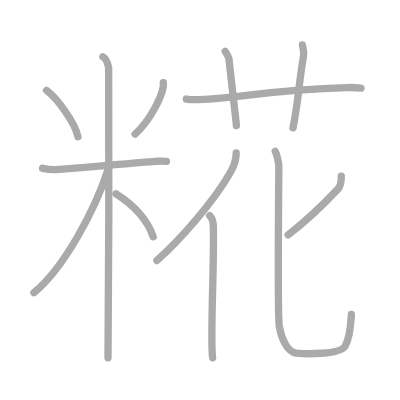
t = 0.00 s
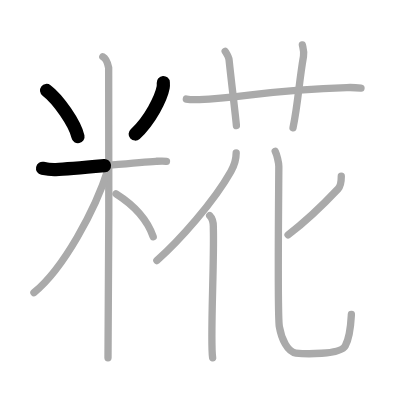
t = 2.50 s
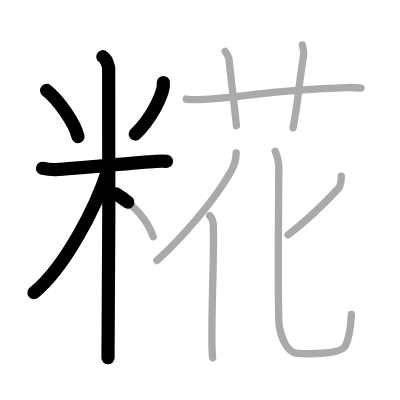
t = 5.25 s
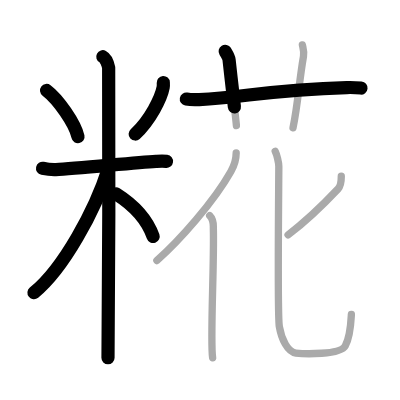
t = 7.75 s
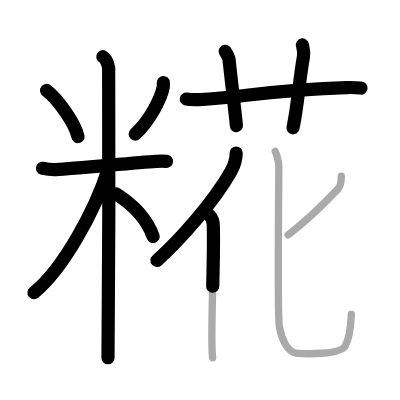
t = 10.50 s
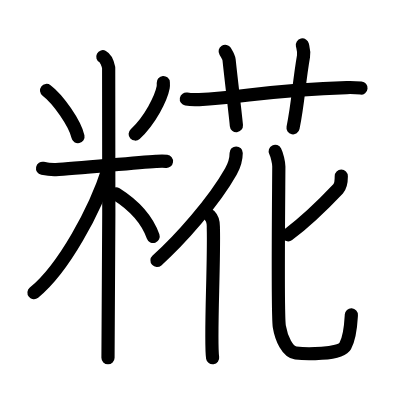
t = 13.00 s

The animated SVG that drew these frames (rendered in a browser with its animation timeline set to each time). Animation: 13 SMIL elements (animate=13); one cycle of 13.00 s.

<?xml version="1.0" standalone="no"?>
<!DOCTYPE svg PUBLIC "-//W3C//DTD SVG 1.1//EN"   "http://www.w3.org/Graphics/SVG/1.1/DTD/svg11.dtd">
<svg width="400px" height="400px"  version="1.1" xmlns="http://www.w3.org/2000/svg">
  <defs>
    <marker id="Triangle" viewBox="0 0 10 10" refX="0" refY="5" markerUnits="strokeWidth" markerWidth="3" style="stroke-opacity:0%;fill:#aaaaaa;" markerHeight="2" orient="auto">
      <path d="M 0 0 L 10 5 L 0 10 z" />
    </marker>
    
    <marker id="Arrow" viewBox="0 0 10 10" refX="5" refY="5" markerUnits="strokeWidth" markerWidth="1.8" style="stroke-opacity:0%;fill:#770000;" markerHeight="2" orient="auto">
      <path d="M 0 4 L 6 4 L 4 1 L 10 5 L 4 9 L 6 6 L 0 6 z" />
        <circle cx="5" cy="5" r="5" />
      </marker>
    
    <marker id="TriangleRed" viewBox="0 0 10 10" refX="0" refY="5" markerUnits="strokeWidth" markerWidth="3" style="stroke-opacity:0%;fill:#CC0000;" markerHeight="2" orient="auto">
      <path d="M 0 0 L 10 5 L 0 10 z" />
    </marker>
    
    <marker id="ArrowRed" viewBox="0 0 10 10" refX="5" refY="5" markerUnits="strokeWidth" markerWidth="1.8" style="stroke-opacity:0%;fill:#CC0000;" markerHeight="2" orient="auto">
      <path d="M 0 4 L 6 4 L 4 1 L 10 5 L 4 9 L 6 6 L 0 6 z" />
        <circle cx="5" cy="5" r="5" />
      </marker>
    
  </defs>
  
  <path style="fill:#ffffff; fill-opacity:100%; fill-rule:evenodd; stroke-width:0;" d="M 0 0 L 400px 0 L 400px 400px L 0 400px L 0 0" />

  <g transform="scale(3.6697247706422 3.6697247706422)">
<path style="fill:none; fill-opacity:0%; fill-rule:evenodd; stroke:#aaaaaa; stroke-opacity:100%; stroke-width: 1.5pt; stroke-linejoin:round; stroke-linecap:round;" d="M12.69 24.64c3.1 2.34 7.78 8.96 8.56 12.61"></path>
<path style="fill:none; fill-opacity:0%; fill-rule:evenodd; stroke:#aaaaaa; stroke-opacity:100%; stroke-width: 1.5pt; stroke-linejoin:round; stroke-linecap:round;" d="M44.5 22.5c0.02 0.33 0.04 0.85-0.04 1.33c-0.52 2.8-3.53 8.95-7.64 12.71"></path>
<path style="fill:none; fill-opacity:0%; fill-rule:evenodd; stroke:#aaaaaa; stroke-opacity:100%; stroke-width: 1.5pt; stroke-linejoin:round; stroke-linecap:round;" d="M11.6 45.86c0.57 0.12 2.1 0.41 3.62 0.35c5.45-0.23 21.11-1.88 27.28-2.25c1.51-0.09 1.9-0.12 2.86 0"></path>
<path style="fill:none; fill-opacity:0%; fill-rule:evenodd; stroke:#aaaaaa; stroke-opacity:100%; stroke-width: 1.5pt; stroke-linejoin:round; stroke-linecap:round;" d="M28.02 15.46c0.88 0.46 1.41 2.09 1.59 3.02s0 73.21-0.18 79.02"></path>
<path style="fill:none; fill-opacity:0%; fill-rule:evenodd; stroke:#aaaaaa; stroke-opacity:100%; stroke-width: 1.5pt; stroke-linejoin:round; stroke-linecap:round;" d="M29.52 45.96C25.95 57.29 17.28 73.21 9.25 79.75"></path>
<path style="fill:none; fill-opacity:0%; fill-rule:evenodd; stroke:#aaaaaa; stroke-opacity:100%; stroke-width: 1.5pt; stroke-linejoin:round; stroke-linecap:round;" d="M31.62 52.82c4.81 3.04 8.34 6.55 10.13 11.68"></path>
<path style="fill:none; fill-opacity:0%; fill-rule:evenodd; stroke:#aaaaaa; stroke-opacity:100%; stroke-width: 1.5pt; stroke-linejoin:round; stroke-linecap:round;" d="M50.78 27c1.11 0.2 2.39 0.19 3.51 0.14c12.08-0.52 19.04-2.72 40.2-3.28c1.84-0.05 2.95 0.04 3.88 0.13"></path>
<path style="fill:none; fill-opacity:0%; fill-rule:evenodd; stroke:#aaaaaa; stroke-opacity:100%; stroke-width: 1.5pt; stroke-linejoin:round; stroke-linecap:round;" d="M61.36 13.98c0.74 1.21 0.98 1.57 1.06 2.31c0.74 6.94 1.79 15.43 2 17.95"></path>
<path style="fill:none; fill-opacity:0%; fill-rule:evenodd; stroke:#aaaaaa; stroke-opacity:100%; stroke-width: 1.5pt; stroke-linejoin:round; stroke-linecap:round;" d="M82.4 12.25c0.23 1.04 0.53 1.82 0.3 3.11c-1.31 7.59-1.4 12.33-2.85 19.48"></path>
<path style="fill:none; fill-opacity:0%; fill-rule:evenodd; stroke:#aaaaaa; stroke-opacity:100%; stroke-width: 1.5pt; stroke-linejoin:round; stroke-linecap:round;" d="M64.36 41.69c0 1.49-0.72 3.77-1.44 5.05C58.23 55.06 48.94 65.5 42.75 71"></path>
<path style="fill:none; fill-opacity:0%; fill-rule:evenodd; stroke:#aaaaaa; stroke-opacity:100%; stroke-width: 1.5pt; stroke-linejoin:round; stroke-linecap:round;" d="M57.14 58.74c1.21 1.22 0.97 2.41 1 3.66c0.26 9.34-0.91 30.52-0.2 35.1"></path>
<path style="fill:none; fill-opacity:0%; fill-rule:evenodd; stroke:#aaaaaa; stroke-opacity:100%; stroke-width: 1.5pt; stroke-linejoin:round; stroke-linecap:round;" d="M93 48c0 1.19 0.03 2.51-0.87 3.47c-4.11 4.35-8.17 8.4-13.63 12.53"></path>
<path style="fill:none; fill-opacity:0%; fill-rule:evenodd; stroke:#aaaaaa; stroke-opacity:100%; stroke-width: 1.5pt; stroke-linejoin:round; stroke-linecap:round;" d="M75 41.25c0.42 0.83 0.98 3 0.98 4.14c0 4.42-0.42 40.32 0.14 43.63c0.56 3.31 2.24 6.91 4.49 7.18c2.24 0.28 12.06 0.55 13.46-1.93c1.4-2.49 1.54-6.08 1.68-8.56"></path>

<path style="fill:none; fill-opacity:0%; fill-rule:evenodd; stroke:#000000; stroke-opacity:100%; stroke-width: 2.7pt; stroke-linejoin:round; stroke-linecap:round;" d="M12.69 24.64c3.1 2.34 7.78 8.96 8.56 12.61" pathLength="100" stroke-dashoffset="100" stroke-dasharray="100 105"><animate id="dashAnim1" attributeName="stroke-dashoffset" from="100" to="0" dur="1s" calcMode="linear" fill="freeze"/></path>
<path style="fill:none; fill-opacity:0%; fill-rule:evenodd; stroke:#000000; stroke-opacity:100%; stroke-width: 2.7pt; stroke-linejoin:round; stroke-linecap:round;" d="M44.5 22.5c0.02 0.33 0.04 0.85-0.04 1.33c-0.52 2.8-3.53 8.95-7.64 12.71" pathLength="100" stroke-dashoffset="100" stroke-dasharray="100 105"><animate id="dashAnim2" attributeName="stroke-dashoffset" from="100" to="0" dur="1s" calcMode="linear" begin="dashAnim1.end" fill="freeze"/></path>
<path style="fill:none; fill-opacity:0%; fill-rule:evenodd; stroke:#000000; stroke-opacity:100%; stroke-width: 2.7pt; stroke-linejoin:round; stroke-linecap:round;" d="M11.6 45.86c0.57 0.12 2.1 0.41 3.62 0.35c5.45-0.23 21.11-1.88 27.28-2.25c1.51-0.09 1.9-0.12 2.86 0" pathLength="100" stroke-dashoffset="100" stroke-dasharray="100 105"><animate id="dashAnim3" attributeName="stroke-dashoffset" from="100" to="0" dur="1s" calcMode="linear" begin="dashAnim2.end" fill="freeze"/></path>
<path style="fill:none; fill-opacity:0%; fill-rule:evenodd; stroke:#000000; stroke-opacity:100%; stroke-width: 2.7pt; stroke-linejoin:round; stroke-linecap:round;" d="M28.02 15.46c0.88 0.46 1.41 2.09 1.59 3.02s0 73.21-0.18 79.02" pathLength="100" stroke-dashoffset="100" stroke-dasharray="100 105"><animate id="dashAnim4" attributeName="stroke-dashoffset" from="100" to="0" dur="1s" calcMode="linear" begin="dashAnim3.end" fill="freeze"/></path>
<path style="fill:none; fill-opacity:0%; fill-rule:evenodd; stroke:#000000; stroke-opacity:100%; stroke-width: 2.7pt; stroke-linejoin:round; stroke-linecap:round;" d="M29.52 45.96C25.95 57.29 17.28 73.21 9.25 79.75" pathLength="100" stroke-dashoffset="100" stroke-dasharray="100 105"><animate id="dashAnim5" attributeName="stroke-dashoffset" from="100" to="0" dur="1s" calcMode="linear" begin="dashAnim4.end" fill="freeze"/></path>
<path style="fill:none; fill-opacity:0%; fill-rule:evenodd; stroke:#000000; stroke-opacity:100%; stroke-width: 2.7pt; stroke-linejoin:round; stroke-linecap:round;" d="M31.62 52.82c4.81 3.04 8.34 6.55 10.13 11.68" pathLength="100" stroke-dashoffset="100" stroke-dasharray="100 105"><animate id="dashAnim6" attributeName="stroke-dashoffset" from="100" to="0" dur="1s" calcMode="linear" begin="dashAnim5.end" fill="freeze"/></path>
<path style="fill:none; fill-opacity:0%; fill-rule:evenodd; stroke:#000000; stroke-opacity:100%; stroke-width: 2.7pt; stroke-linejoin:round; stroke-linecap:round;" d="M50.78 27c1.11 0.2 2.39 0.19 3.51 0.14c12.08-0.52 19.04-2.72 40.2-3.28c1.84-0.05 2.95 0.04 3.88 0.13" pathLength="100" stroke-dashoffset="100" stroke-dasharray="100 105"><animate id="dashAnim7" attributeName="stroke-dashoffset" from="100" to="0" dur="1s" calcMode="linear" begin="dashAnim6.end" fill="freeze"/></path>
<path style="fill:none; fill-opacity:0%; fill-rule:evenodd; stroke:#000000; stroke-opacity:100%; stroke-width: 2.7pt; stroke-linejoin:round; stroke-linecap:round;" d="M61.36 13.98c0.74 1.21 0.98 1.57 1.06 2.31c0.74 6.94 1.79 15.43 2 17.95" pathLength="100" stroke-dashoffset="100" stroke-dasharray="100 105"><animate id="dashAnim8" attributeName="stroke-dashoffset" from="100" to="0" dur="1s" calcMode="linear" begin="dashAnim7.end" fill="freeze"/></path>
<path style="fill:none; fill-opacity:0%; fill-rule:evenodd; stroke:#000000; stroke-opacity:100%; stroke-width: 2.7pt; stroke-linejoin:round; stroke-linecap:round;" d="M82.4 12.25c0.23 1.04 0.53 1.82 0.3 3.11c-1.31 7.59-1.4 12.33-2.85 19.48" pathLength="100" stroke-dashoffset="100" stroke-dasharray="100 105"><animate id="dashAnim9" attributeName="stroke-dashoffset" from="100" to="0" dur="1s" calcMode="linear" begin="dashAnim8.end" fill="freeze"/></path>
<path style="fill:none; fill-opacity:0%; fill-rule:evenodd; stroke:#000000; stroke-opacity:100%; stroke-width: 2.7pt; stroke-linejoin:round; stroke-linecap:round;" d="M64.36 41.69c0 1.49-0.72 3.77-1.44 5.05C58.23 55.06 48.94 65.5 42.75 71" pathLength="100" stroke-dashoffset="100" stroke-dasharray="100 105"><animate id="dashAnim10" attributeName="stroke-dashoffset" from="100" to="0" dur="1s" calcMode="linear" begin="dashAnim9.end" fill="freeze"/></path>
<path style="fill:none; fill-opacity:0%; fill-rule:evenodd; stroke:#000000; stroke-opacity:100%; stroke-width: 2.7pt; stroke-linejoin:round; stroke-linecap:round;" d="M57.14 58.74c1.21 1.22 0.97 2.41 1 3.66c0.26 9.34-0.91 30.52-0.2 35.1" pathLength="100" stroke-dashoffset="100" stroke-dasharray="100 105"><animate id="dashAnim11" attributeName="stroke-dashoffset" from="100" to="0" dur="1s" calcMode="linear" begin="dashAnim10.end" fill="freeze"/></path>
<path style="fill:none; fill-opacity:0%; fill-rule:evenodd; stroke:#000000; stroke-opacity:100%; stroke-width: 2.7pt; stroke-linejoin:round; stroke-linecap:round;" d="M93 48c0 1.19 0.03 2.51-0.87 3.47c-4.11 4.35-8.17 8.4-13.63 12.53" pathLength="100" stroke-dashoffset="100" stroke-dasharray="100 105"><animate id="dashAnim12" attributeName="stroke-dashoffset" from="100" to="0" dur="1s" calcMode="linear" begin="dashAnim11.end" fill="freeze"/></path>
<path style="fill:none; fill-opacity:0%; fill-rule:evenodd; stroke:#000000; stroke-opacity:100%; stroke-width: 2.7pt; stroke-linejoin:round; stroke-linecap:round;" d="M75 41.25c0.42 0.83 0.98 3 0.98 4.14c0 4.42-0.42 40.32 0.14 43.63c0.56 3.31 2.24 6.91 4.49 7.18c2.24 0.28 12.06 0.55 13.46-1.93c1.4-2.49 1.54-6.08 1.68-8.56" pathLength="100" stroke-dashoffset="100" stroke-dasharray="100 105"><animate id="dashAnim13" attributeName="stroke-dashoffset" from="100" to="0" dur="1s" calcMode="linear" begin="dashAnim12.end" fill="freeze"/></path>

</g>

</svg>  
          
